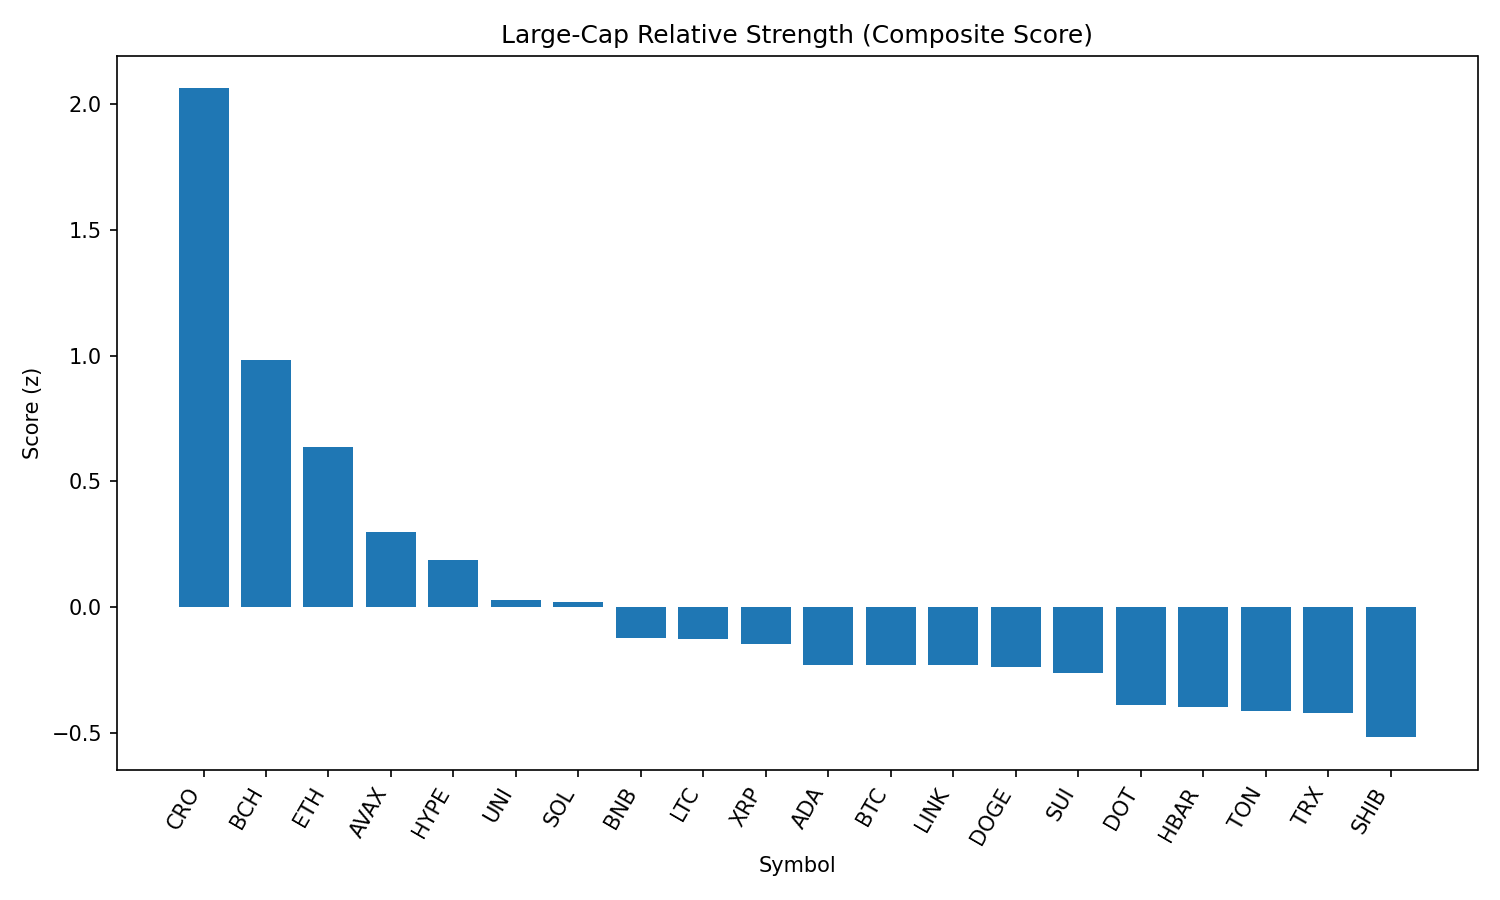

The file beside this chart, header and first rows:
rank, name, symbol, price, pct_1h, pct_24h, pct_7d, pct_1h_vs_btc, pct_24h_vs_btc, pct_7d_vs_btc, market_cap_rank, market_cap, volume_usd, score
1, Cronos, CRO, 0.2052, -0.03915, 32.93, 47.6, -0.3166, 30.95, 48.64, 30, 6887136057, 673735818, 2.06
2, Bitcoin Cash, BCH, 550.4, 1.114, 1.432, -0.4192, 0.8362, -0.5382, 0.6164, 21, 10966379148, 252652930, 0.9825
3, Ethereum, ETH, 4606, 0.5399, 5.623, 11.43, 0.2624, 3.652, 12.47, 2, 556467063818, 37576660166, 0.6376
4, Avalanche, AVAX, 24.26, 0.4655, 4.184, 7.246, 0.188, 2.214, 8.281, 23, 10245652600, 601802363, 0.3008
5, Hyperliquid, HYPE, 49.07, -0.1178, 13.94, 17.01, -0.3953, 11.97, 18.05, 14, 16350665662, 474839009, 0.1885
6, Uniswap, UNI, 9.97, 0.4297, 3.227, -0.9397, 0.1522, 1.257, 0.09595, 34, 5990468771, 473093556, 0.03045
7, Solana, SOL, 197.1, 0.1785, 5.728, 9.997, -0.09901, 3.758, 11.03, 6, 106546888417, 8118381086, 0.02243
8, BNB, BNB, 866.1, 0.2658, 3.335, 3.831, -0.01175, 1.364, 4.866, 5, 120678939492, 1604855900, -0.1219
9, Litecoin, LTC, 113.7, 0.2714, 4.484, -0.2904, -0.006113, 2.513, 0.7453, 26, 8669289981, 636552532, -0.1233
10, XRP, XRP, 3.02, 0.1432, 5.678, 4.368, -0.1343, 3.707, 5.403, 3, 179669785523, 6795447418, -0.1452
11, Cardano, ADA, 0.8693, 0.1907, 4.288, 1.359, -0.08685, 2.318, 2.395, 11, 31717803644, 1314058136, -0.2267
12, Bitcoin, BTC, 111998, 0.2775, 1.971, -1.036, 0.0, 0.0, 0.0, 1, 2230535511425, 42971885687, -0.2275
13, Chainlink, LINK, 24.56, 0.1316, 5.267, 2.84, -0.1459, 3.297, 3.876, 13, 16675023612, 1697807702, -0.2283
14, Dogecoin, DOGE, 0.2193, 0.1335, 4.958, 3.265, -0.144, 2.987, 4.301, 10, 33053172730, 2260337258, -0.2352
15, Sui, SUI, 3.47, 0.1998, 3.891, 0.2073, -0.07771, 1.92, 1.243, 19, 12184550653, 1398457405, -0.2588
16, Polkadot, DOT, 3.9, 0.04474, 4.702, 3.558, -0.2328, 2.731, 4.593, 35, 5933069308, 273622620, -0.3861
17, Hedera, HBAR, 0.2427, -0.007488, 5.753, 3.838, -0.285, 3.783, 4.874, 22, 10295690341, 296734569, -0.3965
18, Toncoin, TON, 3.17, 0.2044, 2.119, -2.385, -0.07312, 0.1487, -1.349, 27, 8151076810, 158140766, -0.4127
19, TRON, TRX, 0.3523, 0.1391, 2.692, 0.6588, -0.1384, 0.7213, 1.694, 9, 33359832134, 1263429571, -0.4176
20, Shiba Inu, SHIB, 1.258e-05, -0.03509, 4.81, 2.9, -0.3126, 2.84, 3.935, 29, 7417999024, 225976553, -0.515
21, Stellar, XLM, 0.3953, 0.006805, 3.501, -0.06614, -0.2707, 1.53, 0.9695, 18, 12397580840, 337539186, -0.5873
